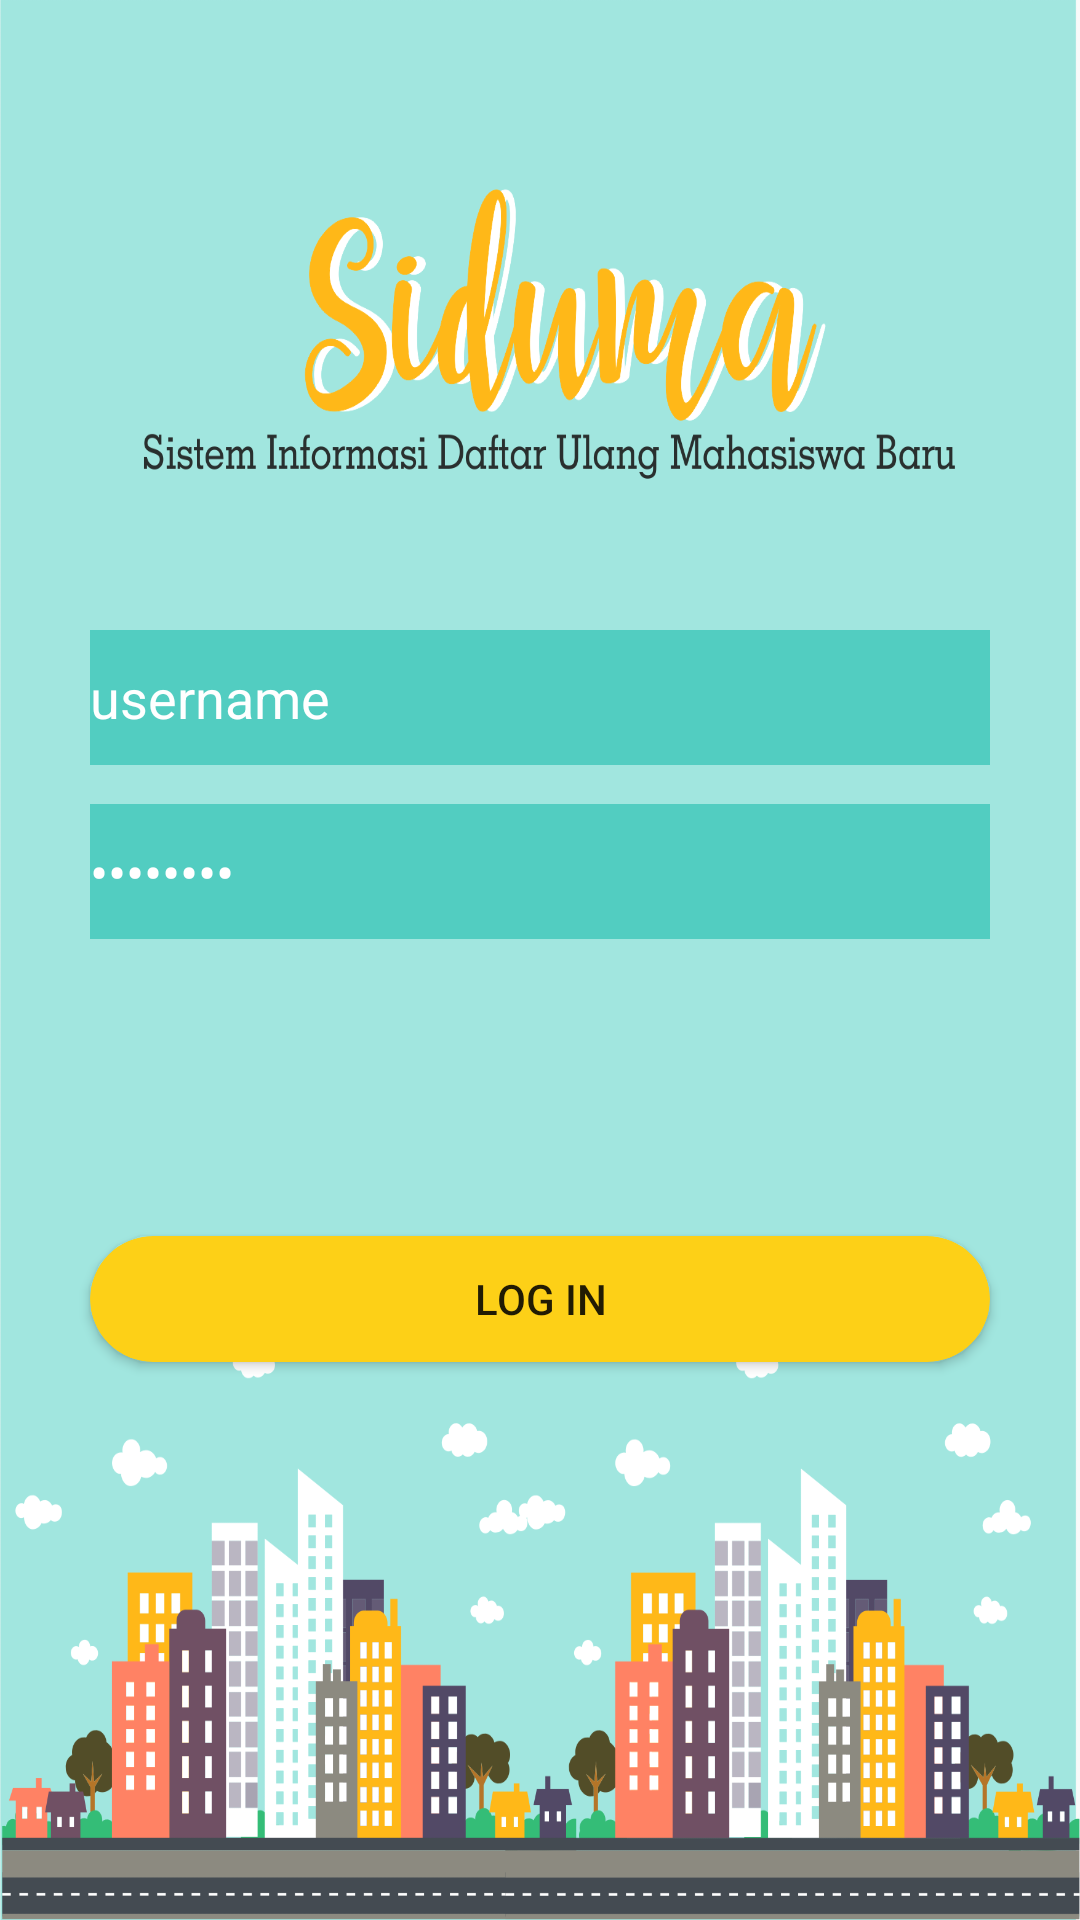

Layout XML and referenced resources for this Android screen:
<!-- AndroidManifest.xml: application theme Theme.AppCompat.Light.NoActionBar -->
<!-- res/layout/activity_login.xml -->
<?xml version="1.0" encoding="utf-8"?>
<RelativeLayout xmlns:android="http://schemas.android.com/apk/res/android"
    xmlns:app="http://schemas.android.com/apk/res-auto"
    xmlns:tools="http://schemas.android.com/tools"
    android:layout_width="match_parent"
    android:layout_height= "match_parent"
    android:background="@drawable/login"
    android:scaleType="centerCrop"
    tools:context=".LoginActivity">

    <EditText
        android:id="@+id/Username"
        android:layout_width="300dp"
        android:layout_height="45dp"
        android:layout_alignParentTop="true"
        android:layout_centerHorizontal="true"
        android:layout_marginTop="210dp"
        android:background="#FF52CDC1"
        android:drawableLeft="@mipmap/ic_launcher_username"
        android:ems="10"
        android:inputType="textPersonName"
        android:singleLine="true"
        android:text="@string/username"
        android:textColor="#FFFFFFFF" />

    <EditText
        android:id="@+id/Password"
        android:layout_width="300dp"
        android:layout_height="45dp"
        android:layout_alignParentTop="true"
        android:layout_centerHorizontal="true"
        android:layout_marginTop="268dp"
        android:background="#FF52CDC1"
        android:drawableLeft="@mipmap/ic_launcher_pass"
        android:ems="10"
        android:inputType="textPassword"
        android:text="@string/password"
        android:textColor="#FFFFFFFF" />

    <android.support.v7.widget.CardView
        android:layout_width="300dp"
        android:layout_height="42dp"
        android:layout_alignParentBottom="true"
        android:layout_centerHorizontal="true"
        android:layout_marginBottom="186dp"
        app:cardBackgroundColor="#FDD017"
        app:cardCornerRadius="25dp">

        <Button
            android:id="@+id/loginButton"
            android:layout_width="match_parent"
            android:layout_height="match_parent"
            android:onClick="login"
            android:text="@string/log_in"
            android:background="@android:color/transparent"
            >


        </Button>
    </android.support.v7.widget.CardView>

</RelativeLayout>
<!-- resources referenced by this layout -->
<resources>
  <!-- drawable login: png bitmap (drawable, 184091 bytes) -->
  <string name="log_in">Log In</string>
  <string name="password">password</string>
  <string name="username">username</string>
</resources>
